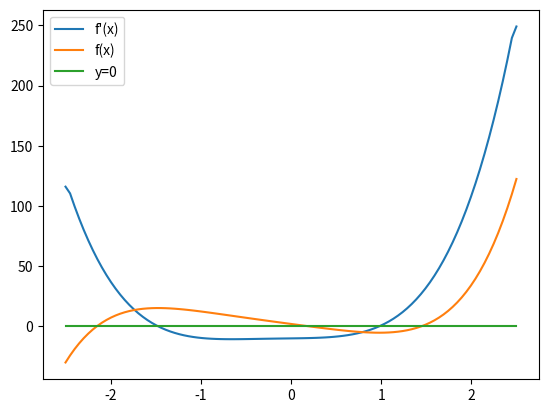

This chart was generated by the following Python code:
import math
import numpy as np
import random
import matplotlib.pyplot as plt

def fx(x):
    return x**5+x**4+math.exp(x)-11*x+1

def show():
    x = np.linspace(-2.5, 2.5, 100)
    y = np.array([fx(i) for i in x])
    y0 = np.array([0 for i in x])
    dy_dx = np.gradient(y, x)
    plt.plot(x, dy_dx, label='f\'(x)')
    plt.plot(x, y, label='f(x)')
    plt.plot(x, y0, label='y=0')
    plt.legend()
    plt.show()

def hillClimbing(x, left, right):
    delta = 0.01
    t = 0

    while t < 999:
        t += 1

        x_left = max(left, x - delta)
        x_right = min(right, x + delta)

        xs = [x, x_left, x_right]
        best_x = min(xs, key=lambda v: abs(fx(v)))

        if abs(fx(best_x)) < abs(fx(x)):
            x = best_x
        else:
            delta /= 2

        #print(t, "  x=", x, "  f(x)=", fx(x), "  delta=", delta)

        if abs(fx(x)) < 1e-10:
            print("Converged")
            break

    return x
show()

areas=np.array([[-3,-2],[0,1],[1,2]])
for area in areas:
    left=area[0]
    right=area[1]
    x0 = random.random() * (right - left) + left
    print("Initial x:", x0)
    x = hillClimbing(x0, left, right)

    print(x)
    print(fx(x))
